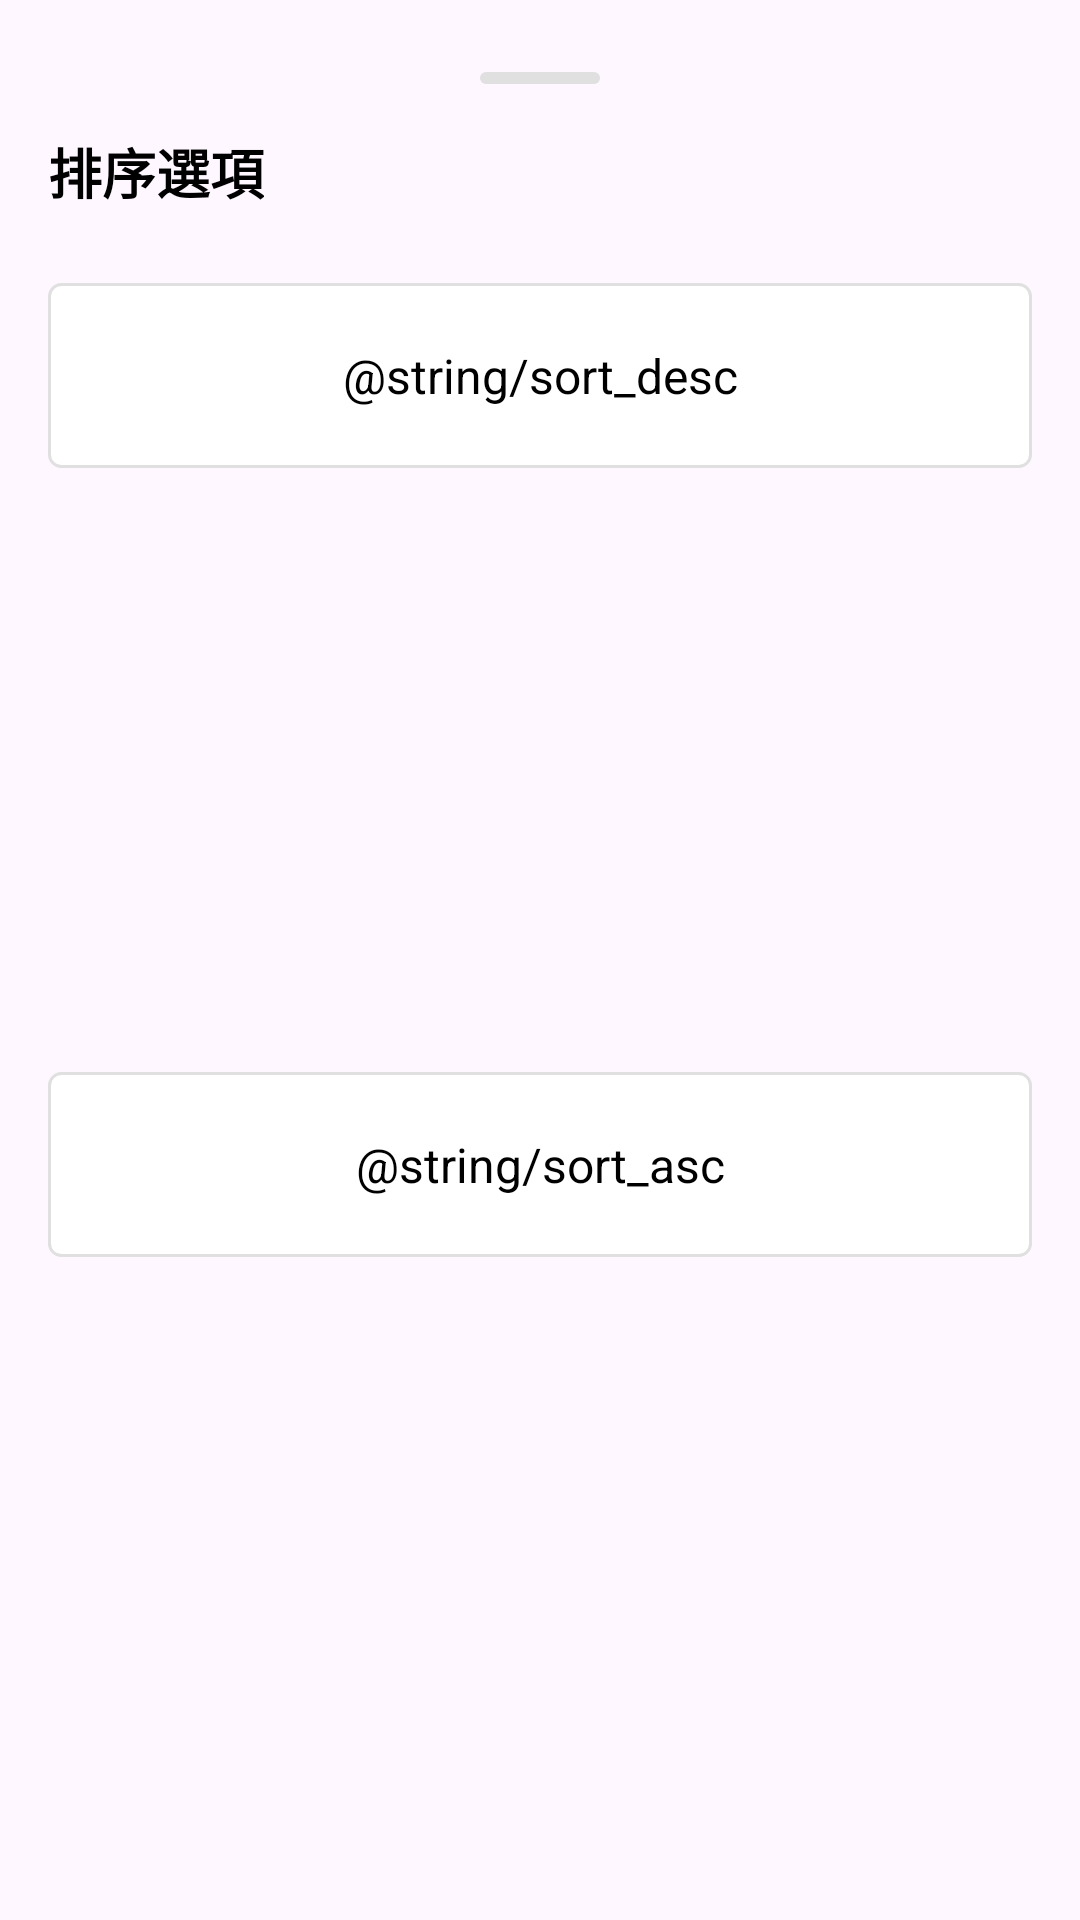

Write the Android layout XML for this screen, with the resource values it uses.
<!-- AndroidManifest.xml: application theme Theme.CathayUnitedBankTest -->
<!-- res/layout/bottom_sheet.xml -->
<?xml version="1.0" encoding="utf-8"?>
<androidx.constraintlayout.widget.ConstraintLayout xmlns:android="http://schemas.android.com/apk/res/android"
    xmlns:app="http://schemas.android.com/apk/res-auto"
    android:layout_width="match_parent"
    android:layout_height="wrap_content"
    android:padding="16dp"
    android:paddingBottom="32dp">

    
    <View
        android:id="@+id/drag_handle"
        android:layout_width="40dp"
        android:layout_height="4dp"
        android:layout_marginTop="8dp"
        android:layout_marginBottom="16dp"
        android:background="@drawable/drag_handle_background"
        app:layout_constraintEnd_toEndOf="parent"
        app:layout_constraintStart_toStartOf="parent"
        app:layout_constraintTop_toTopOf="parent" />

    
    <TextView
        android:id="@+id/tv_title"
        android:layout_width="wrap_content"
        android:layout_height="wrap_content"
        android:layout_marginTop="16dp"
        android:text="排序選項"
        android:textColor="@color/black"
        android:textSize="18sp"
        android:textStyle="bold"
        app:layout_constraintStart_toStartOf="parent"
        app:layout_constraintTop_toBottomOf="@+id/drag_handle" />

    <TextView
        android:id="@+id/tv_sort_desc"
        android:layout_width="match_parent"
        android:layout_height="wrap_content"
        android:layout_marginTop="24dp"
        android:background="@drawable/button_ripple"
        android:clickable="true"
        android:focusable="true"
        android:padding="20dp"
        android:text="@string/sort_desc"
        android:textColor="@android:color/black"
        android:textSize="16sp"
        android:gravity="center"
        app:layout_constraintTop_toBottomOf="@+id/tv_title" />

    <TextView
        android:id="@+id/tv_sort_asc"
        android:layout_width="match_parent"
        android:layout_height="wrap_content"
        android:layout_marginTop="12dp"
        android:layout_marginBottom="16dp"
        android:background="@drawable/button_ripple"
        android:clickable="true"
        android:focusable="true"
        android:padding="20dp"
        android:text="@string/sort_asc"
        android:textColor="@android:color/black"
        android:textSize="16sp"
        android:gravity="center"
        app:layout_constraintTop_toBottomOf="@+id/tv_sort_desc"
        app:layout_constraintBottom_toBottomOf="parent" />

</androidx.constraintlayout.widget.ConstraintLayout>
<!-- resources referenced by this layout -->
<resources>
  <color name="black">#FF000000</color>
  <!-- drawable button_ripple (drawable) -->
  <?xml version="1.0" encoding="utf-8"?>
  <ripple xmlns:android="http://schemas.android.com/apk/res/android"
      android:color="@color/ripple_color">
      <item android:id="@android:id/background">
          <shape android:shape="rectangle">
              <corners android:radius="4dp" />
              <solid android:color="@android:color/white" />
              <stroke android:width="1dp" android:color="@color/skeleton_color" />
          </shape>
      </item>
  </ripple>
  <!-- drawable drag_handle_background (drawable) -->
  <?xml version="1.0" encoding="utf-8"?>
  <shape xmlns:android="http://schemas.android.com/apk/res/android"
      android:shape="rectangle">
      <corners android:radius="2dp" />
      <solid android:color="@color/skeleton_color" />
  </shape>
  <style name="Theme.CathayUnitedBankTest" parent="Base.Theme.CathayUnitedBankTest" />
  <color name="ripple_color">#20000000</color>
  <color name="skeleton_color">#E0E0E0</color>
  <style name="Base.Theme.CathayUnitedBankTest" parent="Theme.Material3.DayNight.NoActionBar">
          
          
      </style>
</resources>
